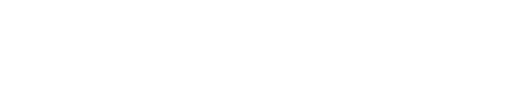
t = 0.00 s
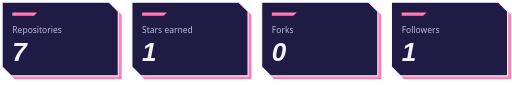
t = 1.04 s
t = 3.19 s: frame unchanged from t = 1.04 s, image omitted
t = 5.34 s: frame unchanged from t = 1.04 s, image omitted
t = 7.49 s: frame unchanged from t = 1.04 s, image omitted
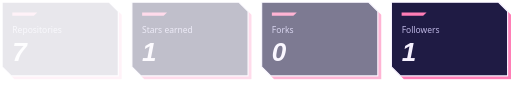
t = 9.64 s

The animated SVG that drew these frames (rendered in a browser with its animation timeline set to each time). Animation: 1 CSS @keyframes rule; frames cover the first 9.64 s, repeats indefinitely.

<svg xmlns="http://www.w3.org/2000/svg" viewBox="0 0 900 150" width="900" height="150" role="img" aria-labelledby="t d"><title id="t">GitHub numbers</title><desc id="d">7 repositories, 1 stars earned, 0 forks, 1 followers</desc><style>text{font-family:system-ui,'Segoe UI',Roboto,Helvetica,Arial,sans-serif}.d{font-family:'Arial Black','Segoe UI Black',Impact,sans-serif;font-style:italic}.snap{transform-box:fill-box;transform-origin:center;animation:snap 10s cubic-bezier(.2,.9,.3,1.2) infinite both}@keyframes snap{0%{opacity:0;transform:translateY(16px) scale(.97)}6%,92%{opacity:1;transform:none}100%{opacity:0;transform:none}}@media (prefers-reduced-motion:reduce){*{animation:none!important}}</style><g class="snap" style="animation-delay:0.20s"><polygon points="8,10 197,10 213,26 213,140 24,140 8,124" fill="#ff7eb6"/><polygon points="2,4 191,4 207,20 207,134 18,134 2,118" fill="#1f1b44" stroke="#f6f1ff" stroke-width="2" stroke-linejoin="round"/><polygon points="20,22 64,22 58,28 20,28" fill="#ff7eb6"/><text x="20" y="58" font-size="15" fill="#bdb6e3">Repositories</text><text class="d" x="20" y="108" font-size="46" font-weight="900" fill="#f6f1ff">7</text></g><g class="snap" style="animation-delay:0.28s"><polygon points="237,10 426,10 442,26 442,140 253,140 237,124" fill="#ff7eb6"/><polygon points="231,4 420,4 436,20 436,134 247,134 231,118" fill="#1f1b44" stroke="#f6f1ff" stroke-width="2" stroke-linejoin="round"/><polygon points="249,22 293,22 287,28 249,28" fill="#ff7eb6"/><text x="249" y="58" font-size="15" fill="#bdb6e3">Stars earned</text><text class="d" x="249" y="108" font-size="46" font-weight="900" fill="#f6f1ff">1</text></g><g class="snap" style="animation-delay:0.36s"><polygon points="466,10 655,10 671,26 671,140 482,140 466,124" fill="#ff7eb6"/><polygon points="460,4 649,4 665,20 665,134 476,134 460,118" fill="#1f1b44" stroke="#f6f1ff" stroke-width="2" stroke-linejoin="round"/><polygon points="478,22 522,22 516,28 478,28" fill="#ff7eb6"/><text x="478" y="58" font-size="15" fill="#bdb6e3">Forks</text><text class="d" x="478" y="108" font-size="46" font-weight="900" fill="#f6f1ff">0</text></g><g class="snap" style="animation-delay:0.44s"><polygon points="695,10 884,10 900,26 900,140 711,140 695,124" fill="#ff7eb6"/><polygon points="689,4 878,4 894,20 894,134 705,134 689,118" fill="#1f1b44" stroke="#f6f1ff" stroke-width="2" stroke-linejoin="round"/><polygon points="707,22 751,22 745,28 707,28" fill="#ff7eb6"/><text x="707" y="58" font-size="15" fill="#bdb6e3">Followers</text><text class="d" x="707" y="108" font-size="46" font-weight="900" fill="#f6f1ff">1</text></g></svg>
